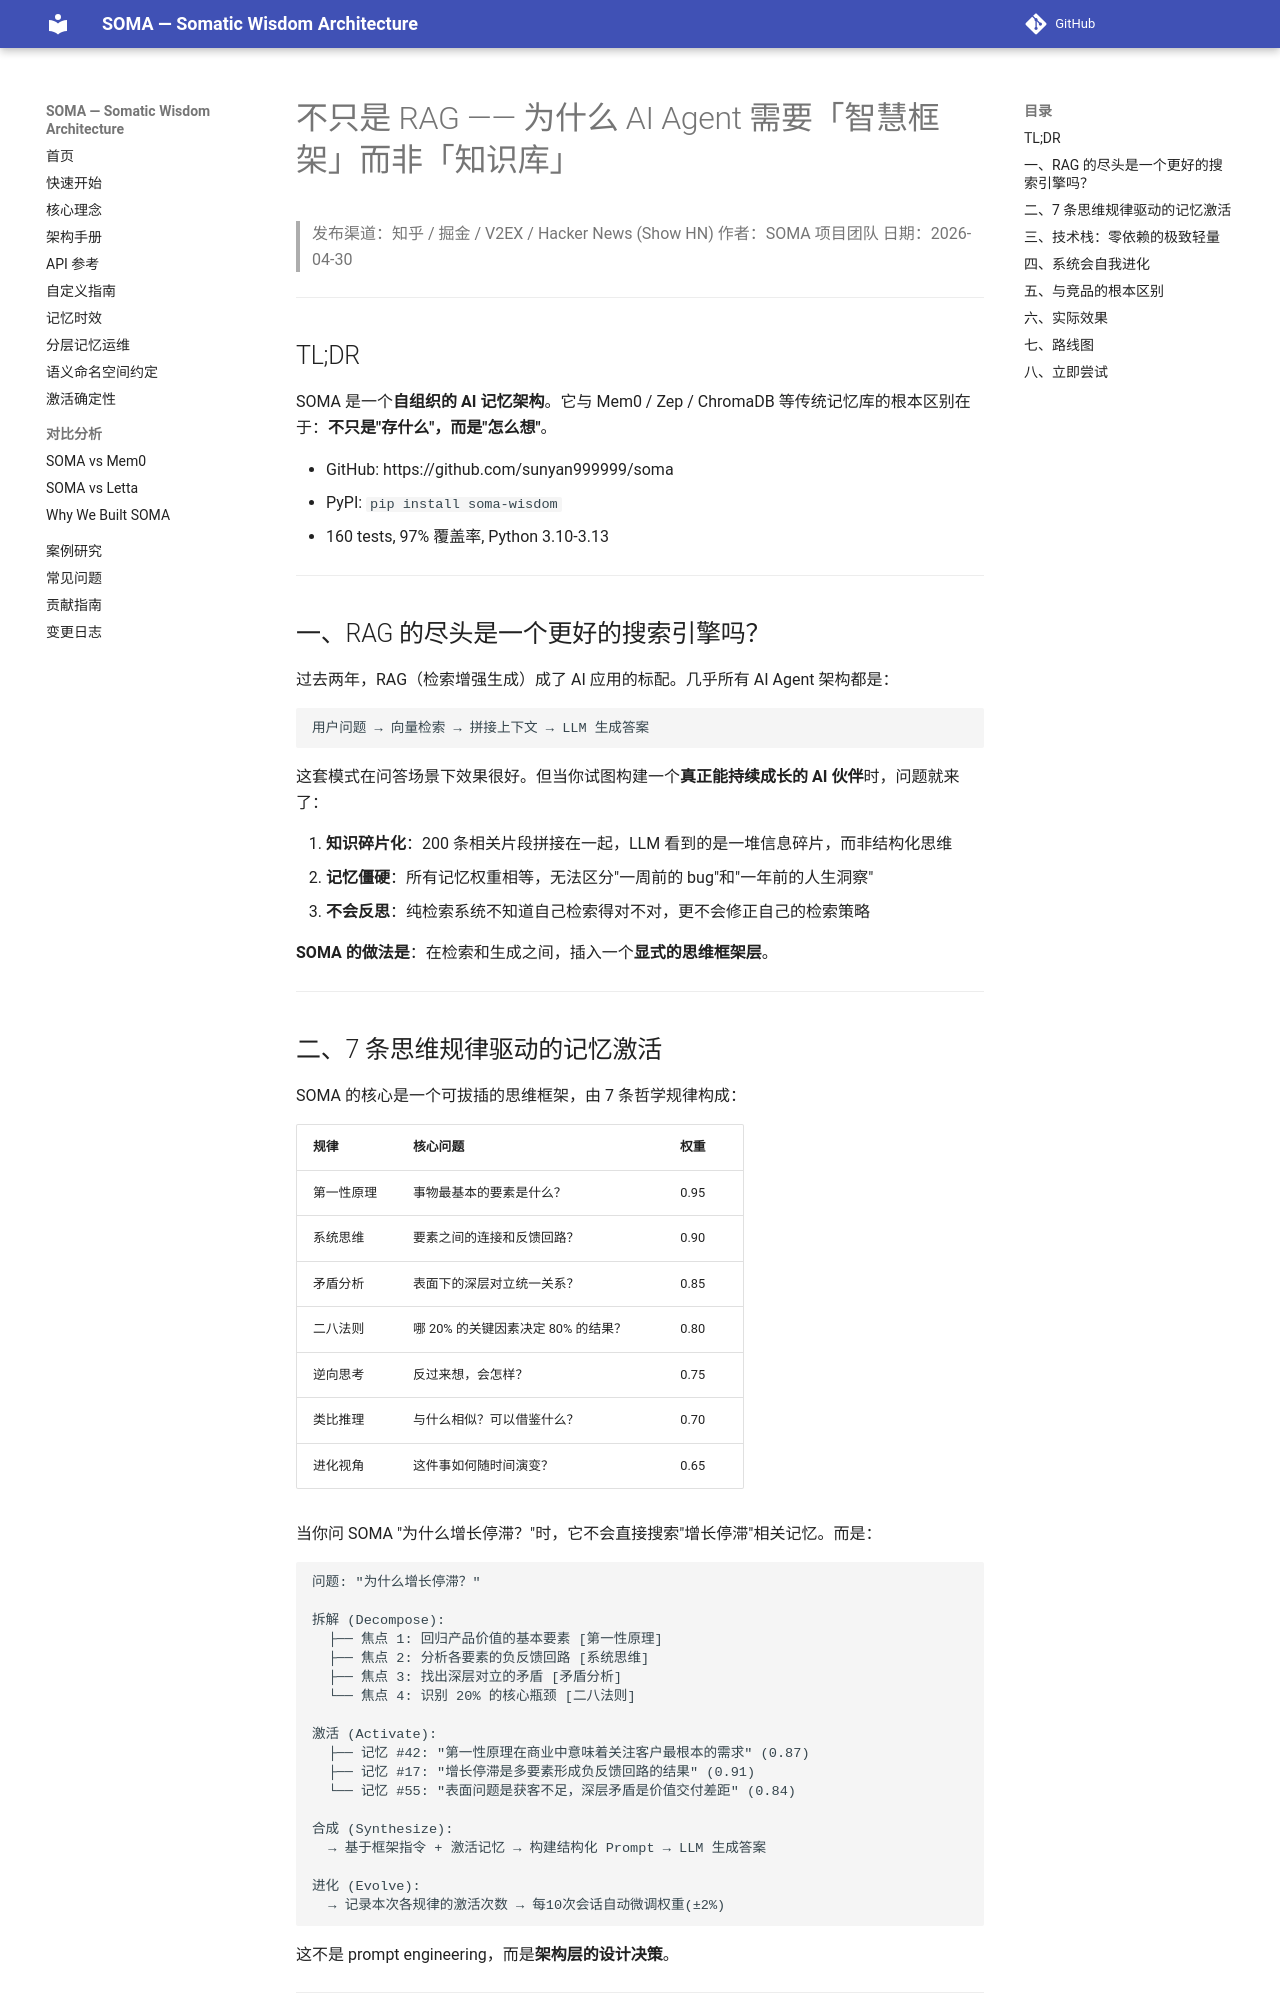

repository: sunyan999999/soma · page: articles/why-wisdom-framework/index.html · generator: mkdocs

# 不只是 RAG —— 为什么 AI Agent 需要「智慧框架」而非「知识库」

> 发布渠道：知乎 / 掘金 / V2EX / Hacker News (Show HN)
> 作者：SOMA 项目团队
> 日期：2026-04-30

---

## TL;DR

SOMA 是一个**自组织的 AI 记忆架构**。它与 Mem0 / Zep / ChromaDB 等传统记忆库的根本区别在于：**不只是"存什么"，而是"怎么想"**。

- GitHub: https://github.com/sunyan999999/soma
- PyPI: `pip install soma-wisdom`
- 160 tests, 97% 覆盖率, Python 3.10-3.13

---

## 一、RAG 的尽头是一个更好的搜索引擎吗？

过去两年，RAG（检索增强生成）成了 AI 应用的标配。几乎所有 AI Agent 架构都是：

```
用户问题 → 向量检索 → 拼接上下文 → LLM 生成答案
```

这套模式在问答场景下效果很好。但当你试图构建一个**真正能持续成长的 AI 伙伴**时，问题就来了：

1. **知识碎片化**：200 条相关片段拼接在一起，LLM 看到的是一堆信息碎片，而非结构化思维
2. **记忆僵硬**：所有记忆权重相等，无法区分"一周前的 bug"和"一年前的人生洞察"
3. **不会反思**：纯检索系统不知道自己检索得对不对，更不会修正自己的检索策略

**SOMA 的做法是**：在检索和生成之间，插入一个**显式的思维框架层**。

---

## 二、7 条思维规律驱动的记忆激活

SOMA 的核心是一个可拔插的思维框架，由 7 条哲学规律构成：

| 规律 | 核心问题 | 权重 |
|------|---------|:--:|
| 第一性原理 | 事物最基本的要素是什么？ | 0.95 |
| 系统思维 | 要素之间的连接和反馈回路？ | 0.90 |
| 矛盾分析 | 表面下的深层对立统一关系？ | 0.85 |
| 二八法则 | 哪 20% 的关键因素决定 80% 的结果？ | 0.80 |
| 逆向思考 | 反过来想，会怎样？ | 0.75 |
| 类比推理 | 与什么相似？可以借鉴什么？ | 0.70 |
| 进化视角 | 这件事如何随时间演变？ | 0.65 |

当你问 SOMA "为什么增长停滞？"时，它不会直接搜索"增长停滞"相关记忆。而是：

```
问题: "为什么增长停滞？"

拆解 (Decompose):
  ├── 焦点 1: 回归产品价值的基本要素 [第一性原理]
  ├── 焦点 2: 分析各要素的负反馈回路 [系统思维]  
  ├── 焦点 3: 找出深层对立的矛盾 [矛盾分析]
  └── 焦点 4: 识别 20% 的核心瓶颈 [二八法则]

激活 (Activate):
  ├── 记忆 #42: "第一性原理在商业中意味着关注客户最根本的需求" (0.87)
  ├── 记忆 #17: "增长停滞是多要素形成负反馈回路的结果" (0.91)
  └── 记忆 #55: "表面问题是获客不足，深层矛盾是价值交付差距" (0.84)

合成 (Synthesize):
  → 基于框架指令 + 激活记忆 → 构建结构化 Prompt → LLM 生成答案

进化 (Evolve):
  → 记录本次各规律的激活次数 → 每10次会话自动微调权重(±2%)
```

这不是 prompt engineering，而是**架构层的设计决策**。

---
